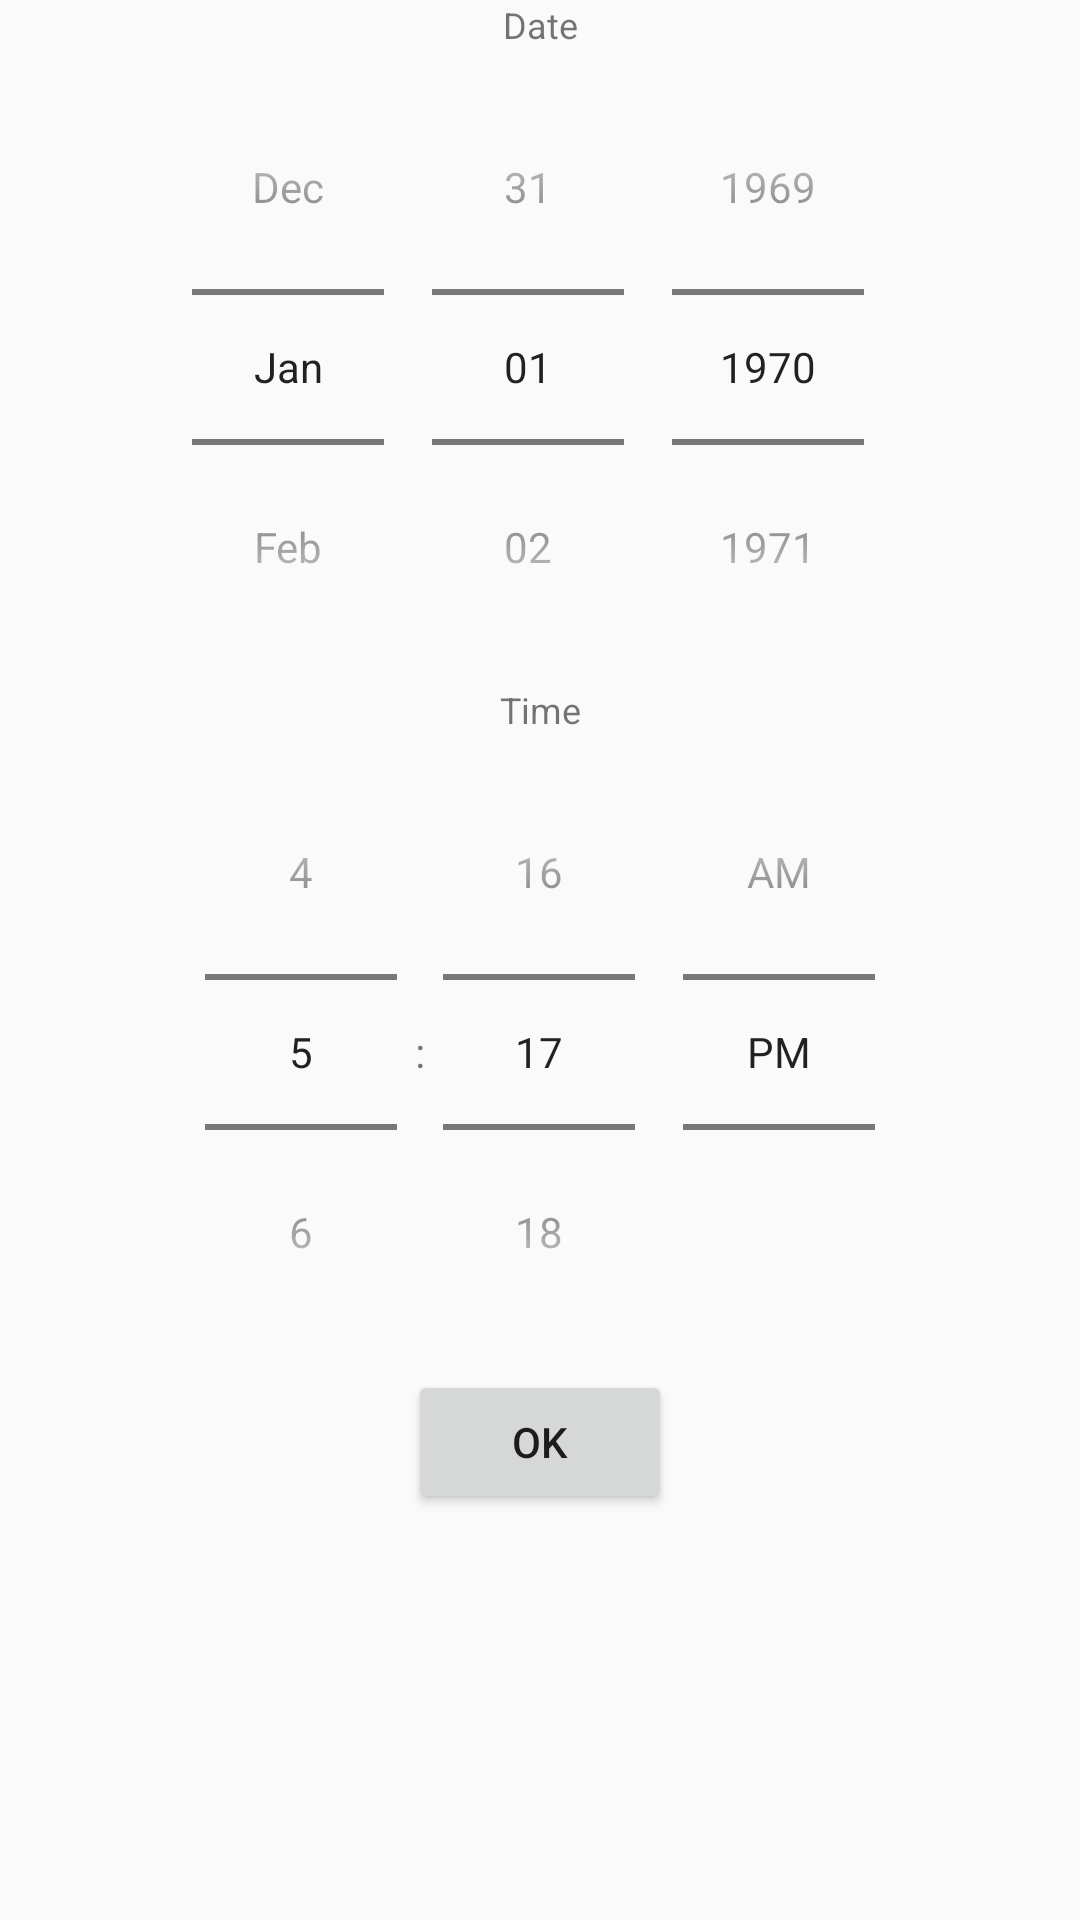

Produce the Android XML layout that renders to this screen, including the resource entries it uses.
<!-- AndroidManifest.xml: application theme Theme.BellyTracker -->
<!-- res/layout/fragment_dialog_date_time_picker.xml -->
<?xml version="1.0" encoding="utf-8"?>
<LinearLayout
    xmlns:android="http://schemas.android.com/apk/res/android"
    android:orientation="vertical"
    android:layout_width="match_parent"
    android:layout_height="match_parent">

    <TextView
        android:layout_width="match_parent"
        android:layout_height="wrap_content"
        android:text="@string/date"
        android:textSize="12sp"
        android:gravity="center_horizontal" />

    <DatePicker
        android:layout_width="wrap_content"
        android:layout_height="wrap_content"
        android:layout_gravity="center_horizontal"
        android:datePickerMode="spinner"
        android:calendarViewShown="false"
        android:id="@+id/date_picker"/>

    <TextView
        android:layout_width="match_parent"
        android:layout_height="wrap_content"
        android:backgroundTint="@color/design_default_color_primary"
        android:gravity="center_horizontal"
        android:text="@string/time"
        android:textSize="12sp" />

    <TimePicker
        android:layout_width="wrap_content"
        android:layout_height="wrap_content"
        android:layout_gravity="center_horizontal"
        android:timePickerMode="spinner"
        android:id="@+id/time_picker"/>

    <Button
        android:layout_width="wrap_content"
        android:layout_height="wrap_content"
        android:layout_gravity="center_horizontal"
        android:text="@string/ok"
        android:id="@+id/time_date_ok_button"
        />

</LinearLayout>
<!-- resources referenced by this layout -->
<resources>
  <string name="date">Date</string>
  <string name="ok">OK</string>
  <string name="time">Time</string>
  <style name="Theme.BellyTracker" parent="Theme.AppCompat.Light.DarkActionBar">
          
          <item name="colorPrimary">#26005C</item>
          <item name="colorPrimaryVariant">#1B0232</item>
          <item name="colorOnPrimary">@color/white</item>
          
          <item name="colorSecondary">#5400FF</item>
          <item name="colorSecondaryVariant">#9500CE</item>
          <item name="colorOnSecondary">@color/white</item>
          
          <item name="android:statusBarColor" tools:targetApi="l">?attr/colorPrimaryVariant</item>
          
      </style>
  <color name="white">#FFFFFFFF</color>
</resources>
